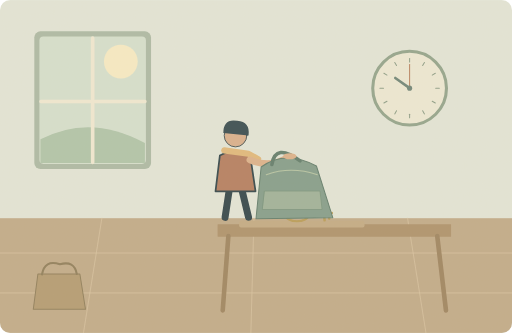
t = 0.00 s
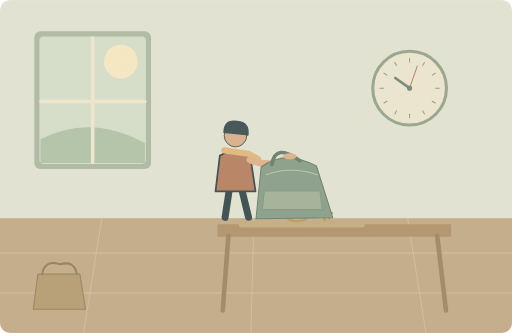
t = 1.60 s
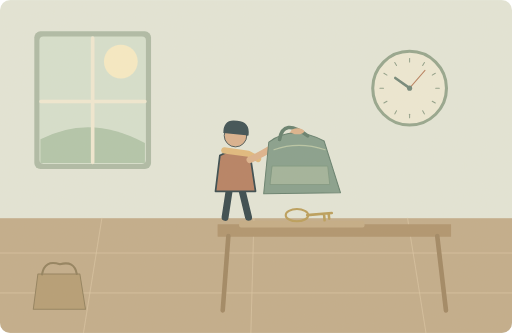
t = 3.40 s
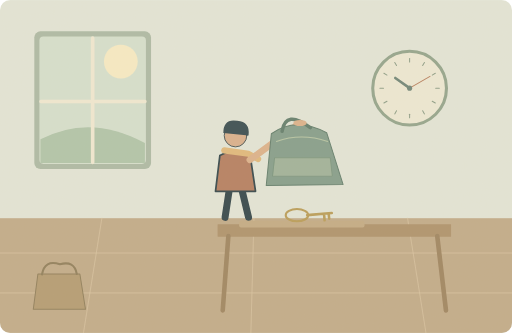
t = 5.00 s
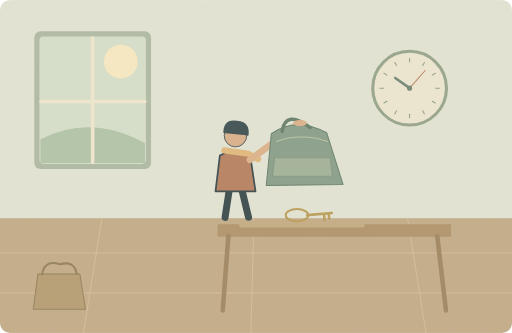
t = 6.55 s
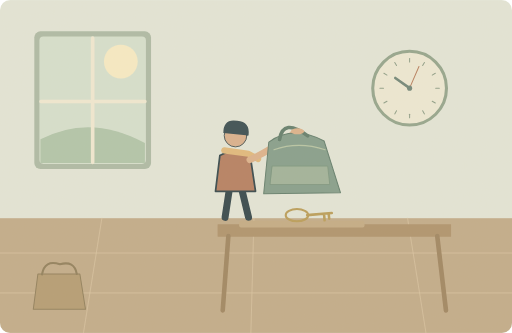
t = 8.05 s

The animated SVG that drew these frames (rendered in a browser with its animation timeline set to each time). Animation: 3 SMIL elements (animate=1,animateTransform=2); one cycle of 10.00 s, repeats indefinitely.

<svg xmlns="http://www.w3.org/2000/svg" width="1000" height="650" viewBox="0 0 1000 650" role="img" aria-labelledby="title desc"><title id="title">单词小故事</title><desc id="desc">Wait a minute while I find my keys.</desc><metadata>{"wordId": "minute", "dailyExample": "Wait a minute while I find my keys.", "source": "https://github.com/go1app/word-atlas/blob/main/public/atlas/entries/0.json", "attribution": "Word Atlas contributors — CC BY 4.0", "license": "https://creativecommons.org/licenses/by/4.0/", "changes": "New original vector animation interpreting the daily example.", "durationSeconds": 10}</metadata><defs><clipPath id="frame"><rect width="1000" height="650" rx="20"/></clipPath><filter id="paper"><feTurbulence type="fractalNoise" baseFrequency=".74" numOctaves="3" stitchTiles="stitch"/><feColorMatrix type="saturate" values="0"/><feComponentTransfer><feFuncA type="linear" slope=".065"/></feComponentTransfer><feBlend in="SourceGraphic" mode="soft-light"/></filter><filter id="glow" x="-100%" y="-100%" width="300%" height="300%"><feGaussianBlur stdDeviation="8"/></filter></defs><g clip-path="url(#frame)"><rect x="0" y="0" width="1000" height="650" rx="0" fill="#e3e7da" /><rect x="0" y="426" width="1000" height="224" rx="0" fill="#c1aa89" /><path d="M0 494H1000M0 572H1000M199 426L163 650M496 426L490 650M796 426L832 650" fill="none" stroke="#dbc7a5" stroke-width="1.3" stroke-linecap="round" stroke-linejoin="round" /><rect x="67" y="61" width="228" height="269" rx="12" fill="#acbaa6" /><rect x="77" y="71" width="208" height="249" rx="8" fill="#d6e1d0" /><circle cx="236" cy="120" r="33" fill="#f8edc6" /><path d="M79 272Q176 221 283 279V318H79Z" fill="#afc5ab" stroke="none" stroke-width="2" stroke-linecap="round" stroke-linejoin="round" /><path d="M181 74V317M80 198H283" fill="none" stroke="#f1ead4" stroke-width="7" stroke-linecap="round" stroke-linejoin="round" /><g transform="translate(460 319) scale(1.7)" stroke="#2c4148" stroke-linecap="round" stroke-linejoin="round"><path d="M-7 29L-12 62M7 29L15 62" fill="none" stroke="#2c4148" stroke-width="8" stroke-linecap="round" stroke-linejoin="round" /><path d="M-18 -9Q0 -20 17 -8L23 32H-23Z" fill="#b47c5f" stroke="#2c4148" stroke-width="2" stroke-linecap="round" stroke-linejoin="round" /><circle cx="0" cy="-32" r="13" fill="#d9af8c" /><path d="M-14 -35Q-14 -52 2 -49Q17 -48 15 -32Z" fill="#32474e" stroke="none" stroke-width="2" stroke-linecap="round" stroke-linejoin="round" /><path d="M-13 -15L15 -11 26 -5" fill="none" stroke="#e1b97b" stroke-width="7" stroke-linecap="round" stroke-linejoin="round" /></g><path d="M488 312Q529 330 566 305" fill="none" stroke="#dcb18b" stroke-width="13" stroke-linecap="round"><animate attributeName="d" values="M488 312Q529 330 566 305;M488 312Q529 330 566 305;M488 312Q534 278 586 240;M488 312Q534 278 586 240;M488 312Q529 330 566 305" keyTimes="0;.16;.4;.74;1" dur="10s" repeatCount="indefinite"/></path><path d="M425 438H881V462H425Z" fill="#ad916b" stroke="none" stroke-width="2" stroke-linecap="round" stroke-linejoin="round" /><path d="M446 461L435 606M854 461L871 606" fill="none" stroke="#9d835f" stroke-width="9" stroke-linecap="round" stroke-linejoin="round" /><rect x="467" y="431" width="245" height="13" rx="4" fill="#c3ab84" /><ellipse cx="580" cy="420" rx="22" ry="12" fill="none" stroke="#b89b56" stroke-width="4"/><path d="M600 420L648 416M633 419L634 430M642 418L643 427" fill="none" stroke="#b89b56" stroke-width="5" stroke-linecap="round" stroke-linejoin="round" /><g><animateTransform attributeName="transform" type="translate" values="0 0;0 0;20 -65;20 -65;0 0" keyTimes="0;.16;.4;.74;1" dur="10s" repeatCount="indefinite"/><path d="M500 427L510 326Q557 292 618 324L650 425Z" fill="#829d8b" stroke="#5e7b6b" stroke-width="2" stroke-linecap="round" stroke-linejoin="round" /><path d="M531 321Q538 278 586 314" fill="none" stroke="#5e7b6b" stroke-width="7" stroke-linecap="round" stroke-linejoin="round" /><path d="M520 341Q568 324 620 341" fill="none" stroke="#b6c5a5" stroke-width="2" stroke-linecap="round" stroke-linejoin="round" /><path d="M517 373H625L629 409H513Z" fill="#9eb29a" stroke="#718e78" stroke-width="1.3" stroke-linecap="round" stroke-linejoin="round" /><ellipse cx="566" cy="305" rx="13" ry="6" fill="#dcb18b" /></g><circle cx="800" cy="172" r="72" fill="#eeead7" stroke="#91a38c" stroke-width="6"/><path d="M800.0 114.0L800.0 121.0" fill="none" stroke="#8b9d87" stroke-width="2" stroke-linecap="round" stroke-linejoin="round" /><path d="M829.0 121.77052658050255L825.5 127.83270440699363" fill="none" stroke="#8b9d87" stroke-width="2" stroke-linecap="round" stroke-linejoin="round" /><path d="M850.2294734194975 143.0L844.1672955930063 146.5" fill="none" stroke="#8b9d87" stroke-width="2" stroke-linecap="round" stroke-linejoin="round" /><path d="M858.0 172.0L851.0 172.0" fill="none" stroke="#8b9d87" stroke-width="2" stroke-linecap="round" stroke-linejoin="round" /><path d="M850.2294734194975 201.0L844.1672955930064 197.5" fill="none" stroke="#8b9d87" stroke-width="2" stroke-linecap="round" stroke-linejoin="round" /><path d="M829.0 222.22947341949745L825.5 216.16729559300637" fill="none" stroke="#8b9d87" stroke-width="2" stroke-linecap="round" stroke-linejoin="round" /><path d="M800.0 230.0L800.0 223.0" fill="none" stroke="#8b9d87" stroke-width="2" stroke-linecap="round" stroke-linejoin="round" /><path d="M771.0 222.22947341949745L774.5 216.16729559300637" fill="none" stroke="#8b9d87" stroke-width="2" stroke-linecap="round" stroke-linejoin="round" /><path d="M749.7705265805025 201.00000000000003L755.8327044069937 197.50000000000003" fill="none" stroke="#8b9d87" stroke-width="2" stroke-linecap="round" stroke-linejoin="round" /><path d="M742.0 172.0L749.0 172.0" fill="none" stroke="#8b9d87" stroke-width="2" stroke-linecap="round" stroke-linejoin="round" /><path d="M749.7705265805025 143.0L755.8327044069937 146.5" fill="none" stroke="#8b9d87" stroke-width="2" stroke-linecap="round" stroke-linejoin="round" /><path d="M771.0 121.77052658050258L774.5 127.83270440699364" fill="none" stroke="#8b9d87" stroke-width="2" stroke-linecap="round" stroke-linejoin="round" /><path d="M800 172L772 152" fill="none" stroke="#6c8377" stroke-width="5" stroke-linecap="round" stroke-linejoin="round" /><g><animateTransform attributeName="transform" type="rotate" values="0 800 172;60 800 172;0 800 172" keyTimes="0;.5;1" dur="10s" repeatCount="indefinite"/><path d="M800 172V126" fill="none" stroke="#b67d5c" stroke-width="2" stroke-linecap="round" stroke-linejoin="round" /></g><circle cx="800" cy="172" r="5" fill="#6c8377" /><path d="M74 535H156L167 604H65Z" fill="#b39a71" stroke="#8d7c59" stroke-width="2" stroke-linecap="round" stroke-linejoin="round" /><path d="M82 536Q87 506 117 516Q145 508 150 535" fill="none" stroke="#8d7c59" stroke-width="4" stroke-linecap="round" stroke-linejoin="round" /><rect width="1000" height="650" fill="#ddc8a0" opacity=".14" filter="url(#paper)" pointer-events="none"/></g></svg>
